Run: headless pygame with SDL's dummy video driver; simulated clock (each Clock.tick advances the game by its frame time, no real sleeping); random seed 0; keys injected as events and as key.get_pressed() state; mouse plan: one left click at the window centre at the start of phase 2, then a move to the lower-right quarter at the start of phase 3; restart key R tapped at the start of phases 3 and 4.
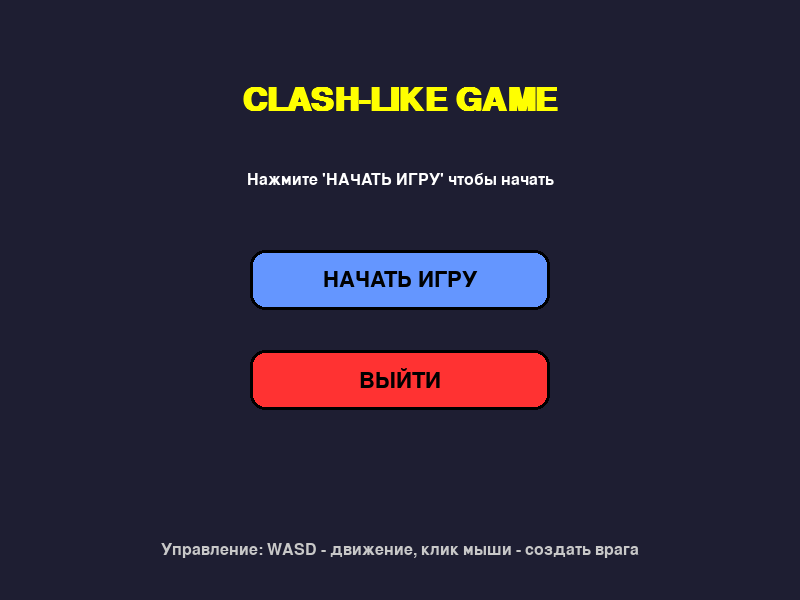
Frame 1 of 3 · flips 1–60 · no input
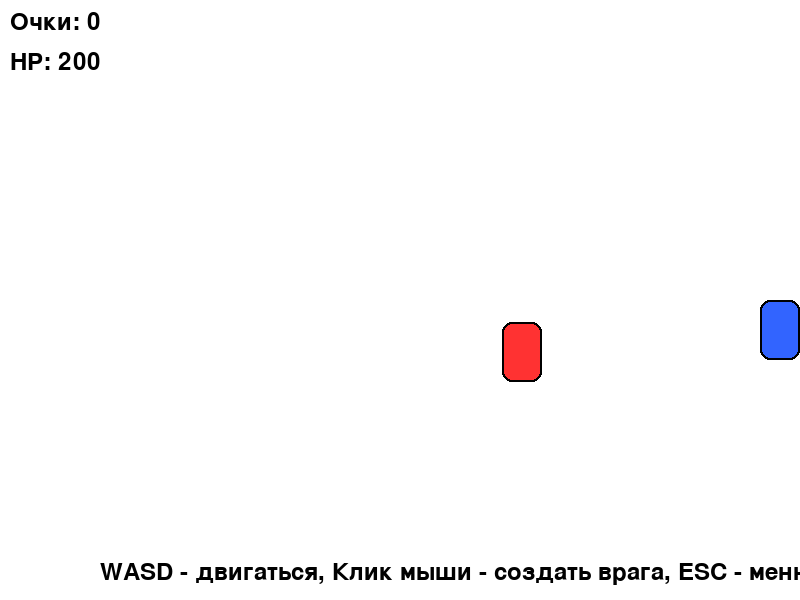
Frame 2 of 3 · flips 61–180 · clicked the window centre · tapped SPACE, RETURN · held RIGHT (→), D
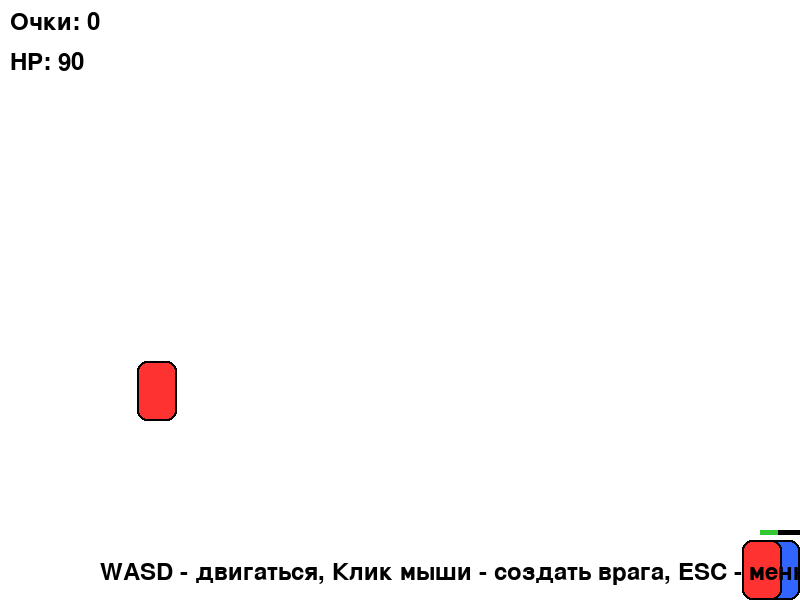
Frame 3 of 3 · flips 181–300 · moved the mouse to the lower-right quarter · tapped R · held DOWN (↓), S

The pygame program that drew these frames:

import pygame
import random
import sys

pygame.init()
WIDTH, HEIGHT = 800, 600
FPS = 60
WHITE = (255, 255, 255)
BLACK = (0, 0, 0)
RED = (255, 50, 50)
BLUE = (50, 100, 255)
GREEN = (50, 200, 50)
YELLOW = (255, 255, 0)
GRAY = (200, 200, 200)
LIGHT_BLUE = (100, 150, 255)

class Button:
    def __init__(self, x, y, w, h, text, color=LIGHT_BLUE):
        self.rect = pygame.Rect(x, y, w, h)
        self.text = text
        self.color = color
        self.hovered = False
    def draw(self, surface, font):
        color = self.color
        if self.hovered:
            color = (min(self.color[0]+30,255), min(self.color[1]+30,255), min(self.color[2]+30,255))
        pygame.draw.rect(surface, color, self.rect, border_radius=15)
        pygame.draw.rect(surface, BLACK, self.rect, 3, border_radius=15)
        text_surf = font.render(self.text, True, BLACK)
        text_rect = text_surf.get_rect(center=self.rect.center)
        surface.blit(text_surf, text_rect)
    def check_hover(self, pos):
        self.hovered = self.rect.collidepoint(pos)
        return self.hovered
    def is_clicked(self, pos, click):
        return self.rect.collidepoint(pos) and click

class Unit:
    def __init__(self, x, y, color, hp=100, speed=5, damage=10):
        self.rect = pygame.Rect(x, y, 40, 60)
        self.color = color
        self.hp = hp
        self.max_hp = hp
        self.speed = speed
        self.damage = damage
        self.alive = True
    def draw(self, surface):
        pygame.draw.rect(surface, self.color, self.rect, border_radius=10)
        pygame.draw.rect(surface, BLACK, self.rect, 2, border_radius=10)
        if self.hp < self.max_hp:
            bar_width = 40
            bar_height = 5
            bar_x = self.rect.x
            bar_y = self.rect.y - 10
            pygame.draw.rect(surface, BLACK, (bar_x, bar_y, bar_width, bar_height))
            fill_width = int((self.hp / self.max_hp) * bar_width)
            pygame.draw.rect(surface, GREEN, (bar_x, bar_y, fill_width, bar_height))
    def take_damage(self, amount):
        self.hp -= amount
        if self.hp <= 0:
            self.alive = False
            return True
        return False
    def attack(self, target):
        target.take_damage(self.damage)

class Player(Unit):
    def update(self, keys):
        if keys[pygame.K_a] and self.rect.left > 0:
            self.rect.x -= self.speed
        if keys[pygame.K_d] and self.rect.right < WIDTH:
            self.rect.x += self.speed
        if keys[pygame.K_w] and self.rect.top > 0:
            self.rect.y -= self.speed
        if keys[pygame.K_s] and self.rect.bottom < HEIGHT:
            self.rect.y += self.speed

class Enemy(Unit):
    def update(self, player_rect):
        if self.rect.x < player_rect.x:
            self.rect.x += self.speed
        elif self.rect.x > player_rect.x:
            self.rect.x -= self.speed
        if self.rect.y < player_rect.y:
            self.rect.y += self.speed
        elif self.rect.y > player_rect.y:
            self.rect.y -= self.speed

def show_menu():
    screen = pygame.display.set_mode((WIDTH, HEIGHT))
    pygame.display.set_caption("Clash-like Game - Меню")
    clock = pygame.time.Clock()
    font_large = pygame.font.SysFont('Arial', 48, bold=True)
    font_normal = pygame.font.SysFont('Arial', 32)
    font_small = pygame.font.SysFont('Arial', 24)
    button_w, button_h = 300, 60
    center_x = WIDTH // 2 - button_w // 2
    start_button = Button(center_x, 250, button_w, button_h, "НАЧАТЬ ИГРУ")
    quit_button = Button(center_x, 350, button_w, button_h, "ВЫЙТИ", RED)
    running = True
    while running:
        mouse_pos = pygame.mouse.get_pos()
        mouse_click = False
        for event in pygame.event.get():
            if event.type == pygame.QUIT:
                pygame.quit()
                sys.exit()
            elif event.type == pygame.MOUSEBUTTONDOWN:
                mouse_click = True
        start_button.check_hover(mouse_pos)
        quit_button.check_hover(mouse_pos)
        if start_button.is_clicked(mouse_pos, mouse_click):
            return "start"
        elif quit_button.is_clicked(mouse_pos, mouse_click):
            pygame.quit()
            sys.exit()
        screen.fill((30, 30, 50))
        title = font_large.render("CLASH-LIKE GAME", True, YELLOW)
        title_rect = title.get_rect(center=(WIDTH//2, 100))
        screen.blit(title, title_rect)
        subtitle = font_small.render("Нажмите 'НАЧАТЬ ИГРУ' чтобы начать", True, WHITE)
        subtitle_rect = subtitle.get_rect(center=(WIDTH//2, 180))
        screen.blit(subtitle, subtitle_rect)
        start_button.draw(screen, font_normal)
        quit_button.draw(screen, font_normal)
        instruction = font_small.render("Управление: WASD - движение, клик мыши - создать врага", True, GRAY)
        instruction_rect = instruction.get_rect(center=(WIDTH//2, HEIGHT - 50))
        screen.blit(instruction, instruction_rect)
        pygame.display.flip()
        clock.tick(FPS)

def show_game_over(score):
    screen = pygame.display.get_surface()
    font = pygame.font.SysFont('Arial', 72, bold=True)
    font_small = pygame.font.SysFont('Arial', 36)
    overlay = pygame.Surface((WIDTH, HEIGHT), pygame.SRCALPHA)
    overlay.fill((0, 0, 0, 180))
    screen.blit(overlay, (0, 0))
    game_over_text = font.render("ИГРА ОКОНЧЕНА", True, RED)
    game_over_rect = game_over_text.get_rect(center=(WIDTH//2, HEIGHT//2 - 100))
    screen.blit(game_over_text, game_over_rect)
    score_text = font_small.render(f"Ваш счет: {score}", True, YELLOW)
    score_rect = score_text.get_rect(center=(WIDTH//2, HEIGHT//2))
    screen.blit(score_text, score_rect)
    restart_text = font_small.render("Нажмите R для рестарта или ESC для выхода в меню", True, WHITE)
    restart_rect = restart_text.get_rect(center=(WIDTH//2, HEIGHT//2 + 100))
    screen.blit(restart_text, restart_rect)
    pygame.display.flip()
    waiting = True
    while waiting:
        for event in pygame.event.get():
            if event.type == pygame.QUIT:
                pygame.quit()
                sys.exit()
            elif event.type == pygame.KEYDOWN:
                if event.key == pygame.K_r:
                    return "restart"
                elif event.key == pygame.K_ESCAPE:
                    return "menu"

def run_game():
    screen = pygame.display.set_mode((WIDTH, HEIGHT))
    pygame.display.set_caption("Clash-like Game")
    clock = pygame.time.Clock()
    player = Player(WIDTH // 2, HEIGHT // 2, BLUE, hp=200, speed=5)
    enemies = []
    last_enemy_time = 0
    score = 0
    font = pygame.font.SysFont(None, 36)
    running = True
    while running:
        current_time = pygame.time.get_ticks()
        for event in pygame.event.get():
            if event.type == pygame.QUIT:
                pygame.quit()
                sys.exit()
            elif event.type == pygame.MOUSEBUTTONDOWN:
                mouse_x, mouse_y = pygame.mouse.get_pos()
                enemies.append(Enemy(mouse_x, mouse_y, RED, hp=50, speed=2, damage=10))
            elif event.type == pygame.KEYDOWN:
                if event.key == pygame.K_ESCAPE:
                    return "menu"
        if current_time - last_enemy_time > 2000:
            enemy_x = random.randint(0, WIDTH - 40)
            enemy_y = random.randint(0, HEIGHT - 60)
            enemies.append(Enemy(enemy_x, enemy_y, RED, hp=50, speed=2, damage=10))
            last_enemy_time = current_time
        keys = pygame.key.get_pressed()
        player.update(keys)
        for enemy in enemies[:]:
            enemy.update(player.rect)
            if enemy.rect.colliderect(player.rect):
                enemy.attack(player)
                if not player.alive:
                    result = show_game_over(score)
                    return result
        for enemy in enemies[:]:
            if not enemy.alive:
                enemies.remove(enemy)
                score += 10
        screen.fill(WHITE)
        player.draw(screen)
        for enemy in enemies:
            enemy.draw(screen)
        score_text = font.render(f"Очки: {score}", True, BLACK)
        hp_text = font.render(f"HP: {player.hp}", True, BLACK)
        screen.blit(score_text, (10, 10))
        screen.blit(hp_text, (10, 50))
        instruction = font.render("WASD - двигаться, Клик мыши - создать врага, ESC - меню", True, BLACK)
        screen.blit(instruction, (WIDTH // 2 - 300, HEIGHT - 40))
        pygame.display.flip()
        clock.tick(FPS)
    return "menu"

def main():
    pygame.mixer.init()
    while True:
        menu_result = show_menu()
        if menu_result == "start":
            game_result = run_game()
            if game_result == "restart":
                continue
            elif game_result == "menu":
                continue
        else:
            break

if __name__ == "__main__":
    main()
